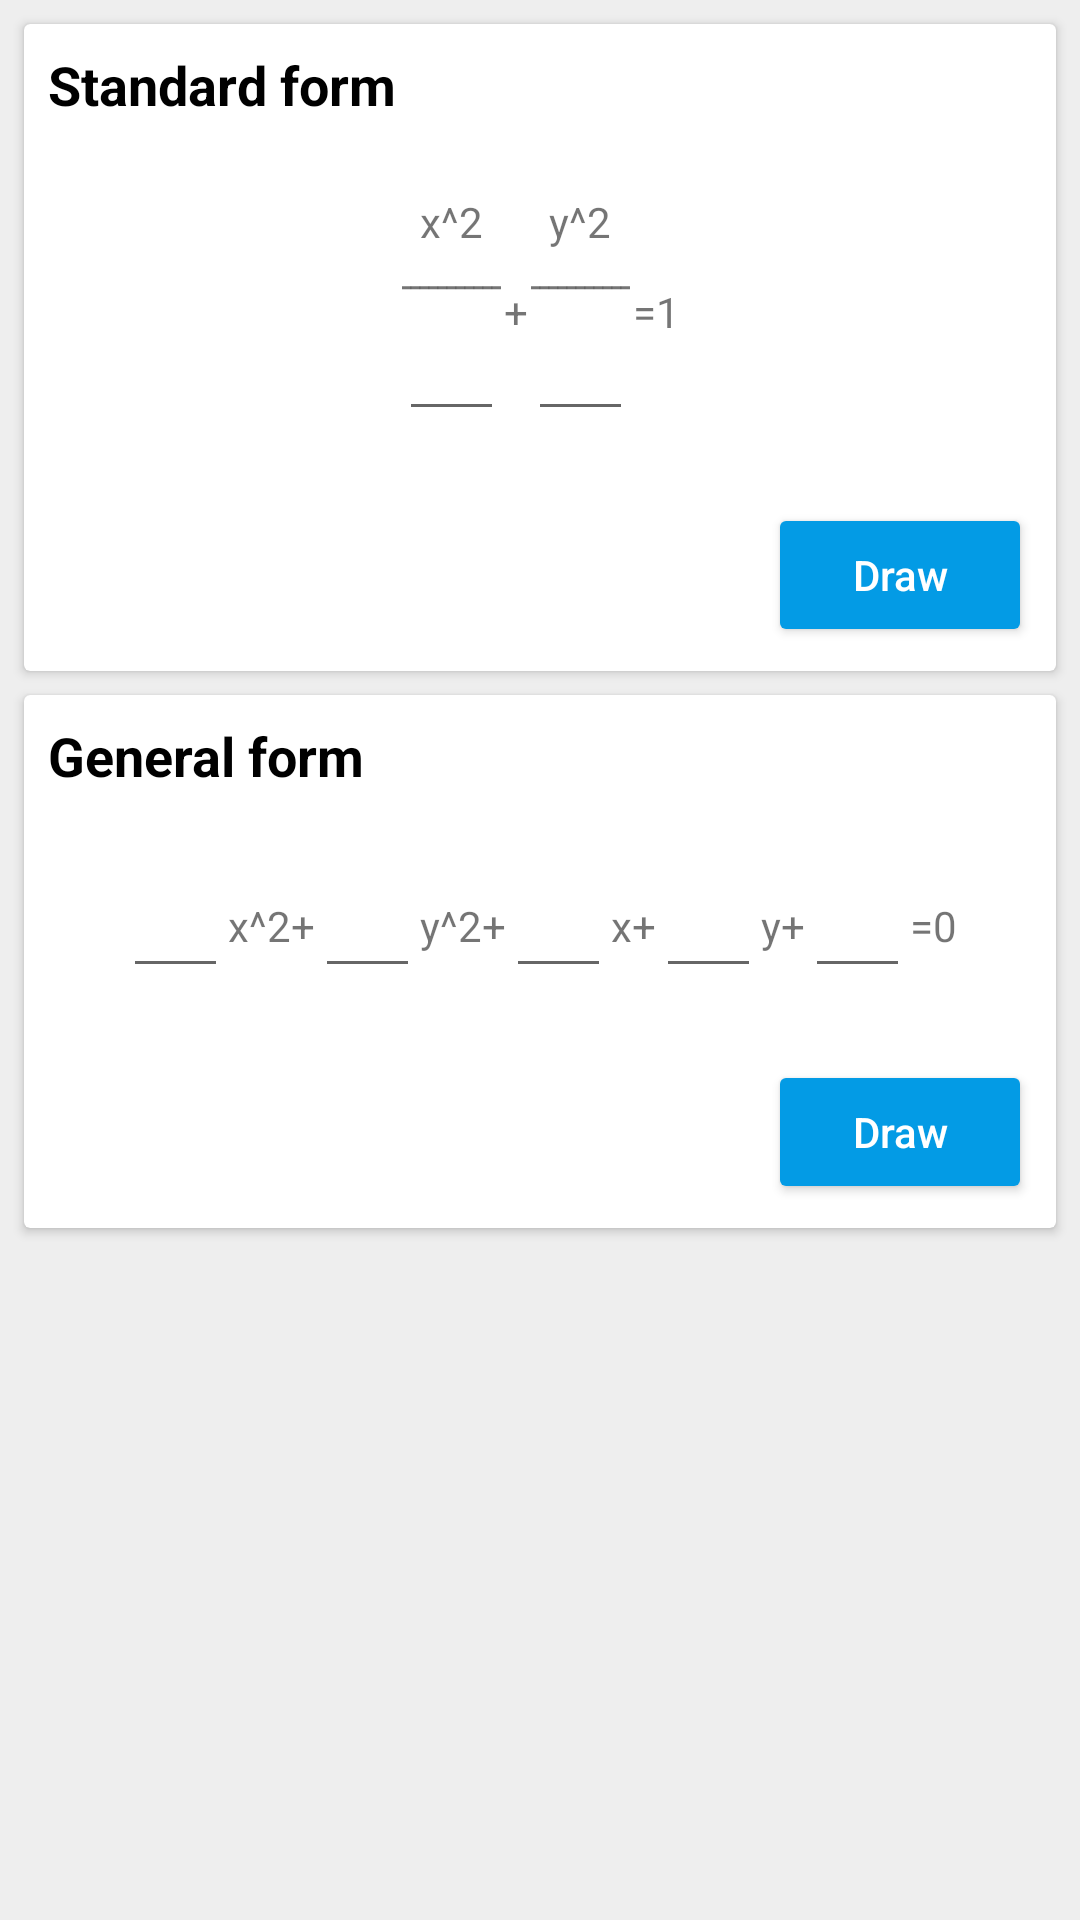

The Android layout XML behind this screen, and the referenced resources:
<!-- AndroidManifest.xml: application theme AppTheme -->
<!-- res/layout/activity_ellipse_act.xml -->
<?xml version="1.0" encoding="utf-8"?>
<ScrollView xmlns:android="http://schemas.android.com/apk/res/android"
    xmlns:tools="http://schemas.android.com/tools"
    android:layout_width="match_parent"
    android:layout_height="match_parent">

    <LinearLayout
        android:layout_width="match_parent"
        android:orientation="vertical"
        android:gravity="center"
        android:layout_height="wrap_content"
        tools:context="com.andalus.abo_med7at.analyticalgeometry.ui.ellipse_activity.EllipseActivity">
        <androidx.cardview.widget.CardView
            style="@style/topCardStyle"
            android:layout_width="match_parent"
            android:layout_height="wrap_content">
            <LinearLayout
                android:orientation="vertical"
                android:layout_width="match_parent"
                android:layout_height="match_parent">

                <LinearLayout
                    android:orientation="horizontal"
                    android:layout_width="0px"
                    android:layout_height="0px"
                    android:focusable="true"
                    android:focusableInTouchMode="true" />

                <TextView
                    style="@style/titleStyle"
                    android:layout_width="wrap_content"
                    android:layout_height="wrap_content"
                    android:text="@string/standard_form"
                    />
                <LinearLayout
                    android:layout_width="match_parent"
                    android:layout_height="wrap_content"
                    style="@style/functionLineStyle"
                    android:gravity="center"
                    android:orientation="horizontal">
                    <LinearLayout
                        android:layout_width="wrap_content"
                        android:layout_height="wrap_content"
                        android:orientation="vertical"
                        android:gravity="center"
                        >
                        <TextView
                            android:layout_width="wrap_content"
                            android:layout_height="wrap_content"
                            android:text="x^2" />
                        <TextView
                            android:layout_width="wrap_content"
                            android:layout_height="wrap_content"
                            android:text="ـــــــــــ" />
                        <EditText
                            android:id="@+id/a_sqrt_s_ellipse"
                            android:layout_width="35dp"
                            android:layout_height="wrap_content"
                            android:ems="10"
                            android:inputType="numberDecimal|numberSigned"
                            android:importantForAutofill="no" />
                    </LinearLayout>


                    <TextView
                        android:layout_width="wrap_content"
                        android:layout_height="wrap_content"
                        android:text="+" />
                    <LinearLayout
                        android:layout_width="wrap_content"
                        android:layout_height="wrap_content"
                        android:orientation="vertical"
                        android:gravity="center"
                        >
                        <TextView
                            android:layout_width="wrap_content"
                            android:layout_height="wrap_content"
                            android:text="y^2" />
                        <TextView
                            android:layout_width="wrap_content"
                            android:layout_height="wrap_content"
                            android:text="ـــــــــــ" />
                        <EditText
                            android:id="@+id/b_sqrt_s_ellipse"
                            android:layout_width="35dp"
                            android:layout_height="wrap_content"
                            android:ems="10"
                            android:inputType="numberDecimal|numberSigned"
                            android:importantForAutofill="no" />
                    </LinearLayout>
                    <TextView
                        android:layout_width="wrap_content"
                        android:layout_height="wrap_content"
                        android:text="=1" />

                </LinearLayout>

                <Button
                    android:id="@+id/btn_draw_ellipse_standard"
                    android:theme="@style/drawButtonStyle"
                    android:layout_width="wrap_content"
                    android:layout_gravity="end"
                    android:layout_margin="8dp"
                    android:layout_height="wrap_content"
                    android:text="@string/draw" />
            </LinearLayout>
        </androidx.cardview.widget.CardView>

        <androidx.cardview.widget.CardView
            style="@style/bottomCardStyle"
            android:layout_width="match_parent"
            android:layout_height="wrap_content">
            <LinearLayout
                android:orientation="vertical"
                android:layout_width="match_parent"
                android:layout_height="wrap_content">


                <TextView
                    style="@style/titleStyle"
                    android:layout_width="wrap_content"
                    android:layout_height="wrap_content"
                    android:text="@string/general_form"
                    />

                <LinearLayout
                    android:layout_width="match_parent"
                    style="@style/functionLineStyle"
                    android:gravity="center"
                    android:orientation="horizontal"
                    android:layout_height="wrap_content">

                    <EditText
                        android:id="@+id/a_ell_e_g"
                        android:layout_width="35dp"
                        android:layout_height="wrap_content"
                        android:ems="10"
                        android:inputType="numberDecimal|numberSigned"
                        android:importantForAutofill="no" />

                    <TextView
                        android:layout_width="wrap_content"
                        android:layout_height="wrap_content"
                        android:text="x^2+" />

                    <EditText
                        android:id="@+id/b_ell_e_g"
                        android:layout_width="35dp"
                        android:layout_height="wrap_content"
                        android:ems="10"
                        android:inputType="numberDecimal|numberSigned"
                        android:importantForAutofill="no" />

                    <TextView
                        android:layout_width="wrap_content"
                        android:layout_height="wrap_content"
                        android:text="y^2+" />
                    <EditText
                        android:id="@+id/d_ell_e_g"
                        android:layout_width="35dp"
                        android:layout_height="wrap_content"
                        android:ems="10"
                        android:inputType="numberDecimal|numberSigned"
                        android:importantForAutofill="no" />

                    <TextView
                        android:layout_width="wrap_content"
                        android:layout_height="wrap_content"
                        android:text="x+" />
                    <EditText
                        android:id="@+id/e_ell_e_g"
                        android:layout_width="35dp"
                        android:layout_height="wrap_content"
                        android:ems="10"
                        android:inputType="numberDecimal|numberSigned"
                        android:importantForAutofill="no" />

                    <TextView
                        android:layout_width="wrap_content"
                        android:layout_height="wrap_content"
                        android:text="y+" />
                    <EditText
                        android:id="@+id/f_ell_e_g"
                        android:layout_width="35dp"
                        android:layout_height="wrap_content"
                        android:ems="10"
                        android:inputType="numberDecimal|numberSigned"
                        android:importantForAutofill="no" />

                    <TextView
                        android:layout_width="wrap_content"
                        android:layout_height="wrap_content"
                        android:text="=0" />

                </LinearLayout>

                <Button
                    android:id="@+id/btn_draw_gen_ell"
                    android:layout_margin="8dp"
                    android:layout_gravity="end"
                    android:theme="@style/drawButtonStyle"
                    android:layout_width="wrap_content"
                    android:layout_height="wrap_content"
                    android:text="@string/draw" />
            </LinearLayout>

        </androidx.cardview.widget.CardView>

    </LinearLayout>

</ScrollView>
<!-- resources referenced by this layout -->
<resources>
  <string name="draw">Draw</string>
  <string name="general_form">General form</string>
  <string name="standard_form">Standard form</string>
  <style name="bottomCardStyle" parent="generalCardStyle">
          <item name="android:layout_marginTop">4dp</item>
          <item name="android:layout_marginBottom">8dp</item>
      </style>
  <style name="drawButtonStyle" parent="Widget.AppCompat.Button.Colored">
          <item name="android:textAllCaps">false</item>
          <item name="android:textColor">@color/White</item>
          <item name="colorButtonNormal">@color/Light_Blue_600</item>
          <item name="android:layout_margin">8dp</item>
          <item name="android:layout_gravity">end</item>
      </style>
  <style name="functionLineStyle">
          <item name="android:layout_marginTop">16dp</item>
          <item name="android:layout_marginBottom">16dp</item>
          <item name="android:layout_marginLeft">8dp</item>
          <item name="android:layout_marginRight">8dp</item>
      </style>
  <style name="titleStyle">
          <item name="android:textColor">@color/Black</item>
          <item name="android:textSize">18sp</item>
          <item name="android:textStyle">bold</item>
          <item name="android:layout_margin">8dp</item>
      </style>
  <style name="topCardStyle" parent="generalCardStyle">
          <item name="android:layout_marginTop">8dp</item>
          <item name="android:layout_marginBottom">4dp</item>
      </style>
  <style name="AppTheme" parent="Theme.AppCompat.Light.DarkActionBar">
          
          <item name="colorPrimary">@color/Light_Blue_600</item>
          <item name="colorPrimaryDark">@color/Light_Blue_800</item>
          <item name="colorAccent">@color/Red_700</item>
          <item name="android:windowBackground">@color/Gray_200</item>
      </style>
  <style name="generalCardStyle">
          <item name="android:layout_marginLeft">8dp</item>
          <item name="android:layout_marginRight">8dp</item>
      </style>
  <color name="White">#ffffff</color>
  <color name="Light_Blue_600">#039BE5</color>
  <color name="Black">#000000</color>
  <color name="Light_Blue_800">#0277BD</color>
  <color name="Red_700">#D32F2F</color>
  <color name="Gray_200">#EEEEEE</color>
</resources>
